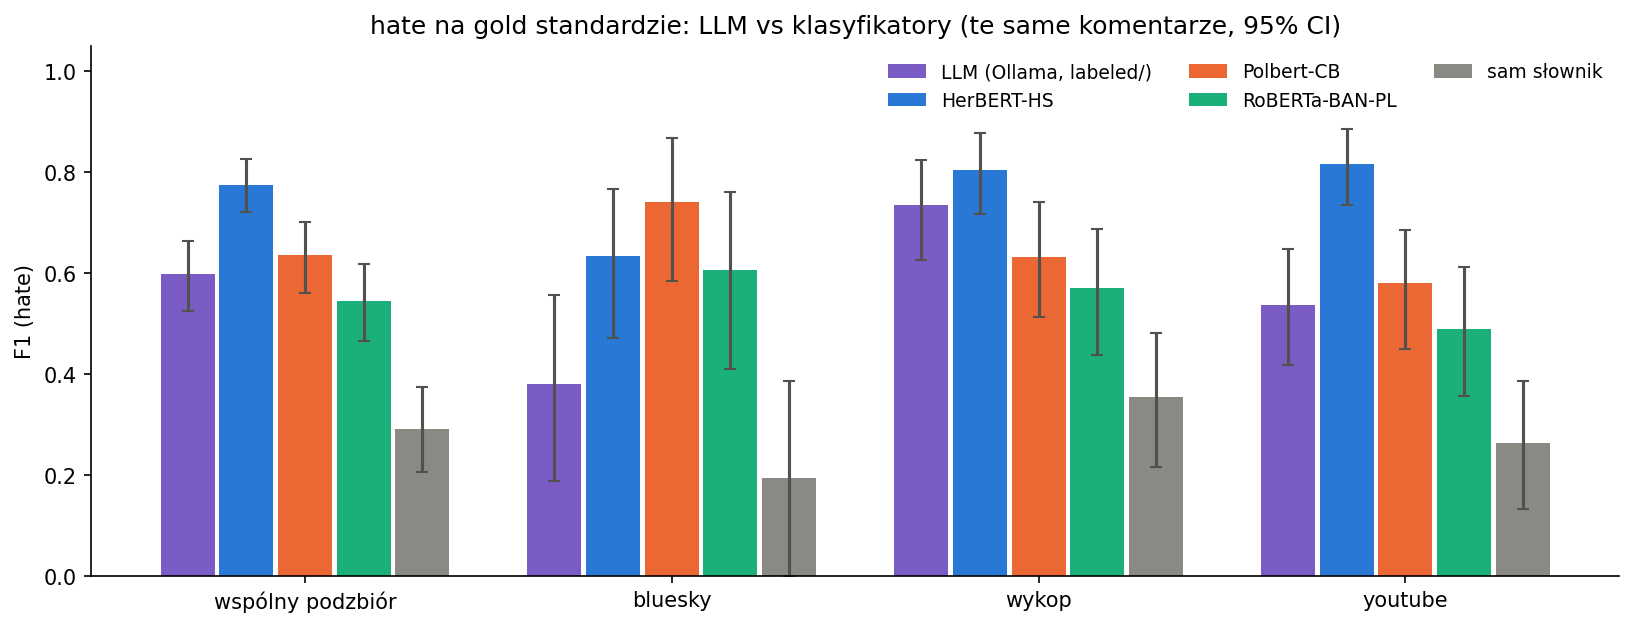

Values plotted in this chart, from the file beside it:
metoda, zakres, n, accuracy, precision, recall, f1, specificity, macro_f1, mcc, tp, fp, fn, tn, f1_ci95
LLM (Ollama, labeled/), wspólny podzbiór, 262, 0.618, 0.813, 0.471, 0.597, 0.838, 0.617, 0.318, 74, 17, 83, 88, [0.524, 0.664]
HerBERT-HS, wspólny podzbiór, 262, 0.737, 0.793, 0.758, 0.775, 0.705, 0.729, 0.458, 119, 31, 38, 74, [0.721, 0.825]
Polbert-CB, wspólny podzbiór, 262, 0.653, 0.859, 0.503, 0.635, 0.876, 0.652, 0.389, 79, 13, 78, 92, [0.56, 0.7]
RoBERTa-BAN-PL, wspólny podzbiór, 262, 0.611, 0.91, 0.389, 0.545, 0.943, 0.602, 0.372, 61, 6, 96, 99, [0.465, 0.618]
sam słownik, wspólny podzbiór, 262, 0.496, 0.931, 0.172, 0.29, 0.981, 0.45, 0.239, 27, 2, 130, 103, [0.206, 0.374]
LLM (Ollama, labeled/), bluesky, 67, 0.612, 0.533, 0.296, 0.381, 0.825, 0.549, 0.143, 8, 7, 19, 33, [0.187, 0.556]
HerBERT-HS, bluesky, 67, 0.672, 0.576, 0.704, 0.633, 0.65, 0.668, 0.347, 19, 14, 8, 26, [0.471, 0.767]
Polbert-CB, bluesky, 67, 0.791, 0.741, 0.741, 0.741, 0.825, 0.783, 0.566, 20, 7, 7, 33, [0.585, 0.867]
RoBERTa-BAN-PL, bluesky, 67, 0.746, 0.812, 0.481, 0.605, 0.925, 0.709, 0.468, 13, 3, 14, 37, [0.41, 0.76]
sam słownik, bluesky, 67, 0.627, 0.75, 0.111, 0.194, 0.975, 0.475, 0.178, 3, 1, 24, 39, [0.0, 0.387]
LLM (Ollama, labeled/), wykop, 102, 0.716, 0.909, 0.615, 0.734, 0.892, 0.714, 0.492, 40, 4, 25, 33, [0.626, 0.823]
HerBERT-HS, wykop, 102, 0.765, 0.86, 0.754, 0.803, 0.784, 0.755, 0.521, 49, 8, 16, 29, [0.716, 0.877]
Polbert-CB, wykop, 102, 0.657, 1.0, 0.462, 0.632, 1.0, 0.655, 0.487, 30, 0, 35, 37, [0.512, 0.741]
RoBERTa-BAN-PL, wykop, 102, 0.618, 1.0, 0.4, 0.571, 1.0, 0.613, 0.441, 26, 0, 39, 37, [0.437, 0.688]
sam słownik, wykop, 102, 0.5, 1.0, 0.215, 0.354, 1.0, 0.473, 0.301, 14, 0, 51, 37, [0.216, 0.482]
LLM (Ollama, labeled/), youtube, 93, 0.516, 0.812, 0.4, 0.536, 0.786, 0.515, 0.179, 26, 6, 39, 22, [0.418, 0.647]
HerBERT-HS, youtube, 93, 0.753, 0.85, 0.785, 0.816, 0.679, 0.719, 0.444, 51, 9, 14, 19, [0.734, 0.886]
Polbert-CB, youtube, 93, 0.548, 0.829, 0.446, 0.58, 0.786, 0.546, 0.22, 29, 6, 36, 22, [0.449, 0.685]
RoBERTa-BAN-PL, youtube, 93, 0.505, 0.88, 0.338, 0.489, 0.893, 0.505, 0.239, 22, 3, 43, 25, [0.357, 0.612]
sam słownik, youtube, 93, 0.398, 0.909, 0.154, 0.263, 0.964, 0.377, 0.168, 10, 1, 55, 27, [0.133, 0.386]
